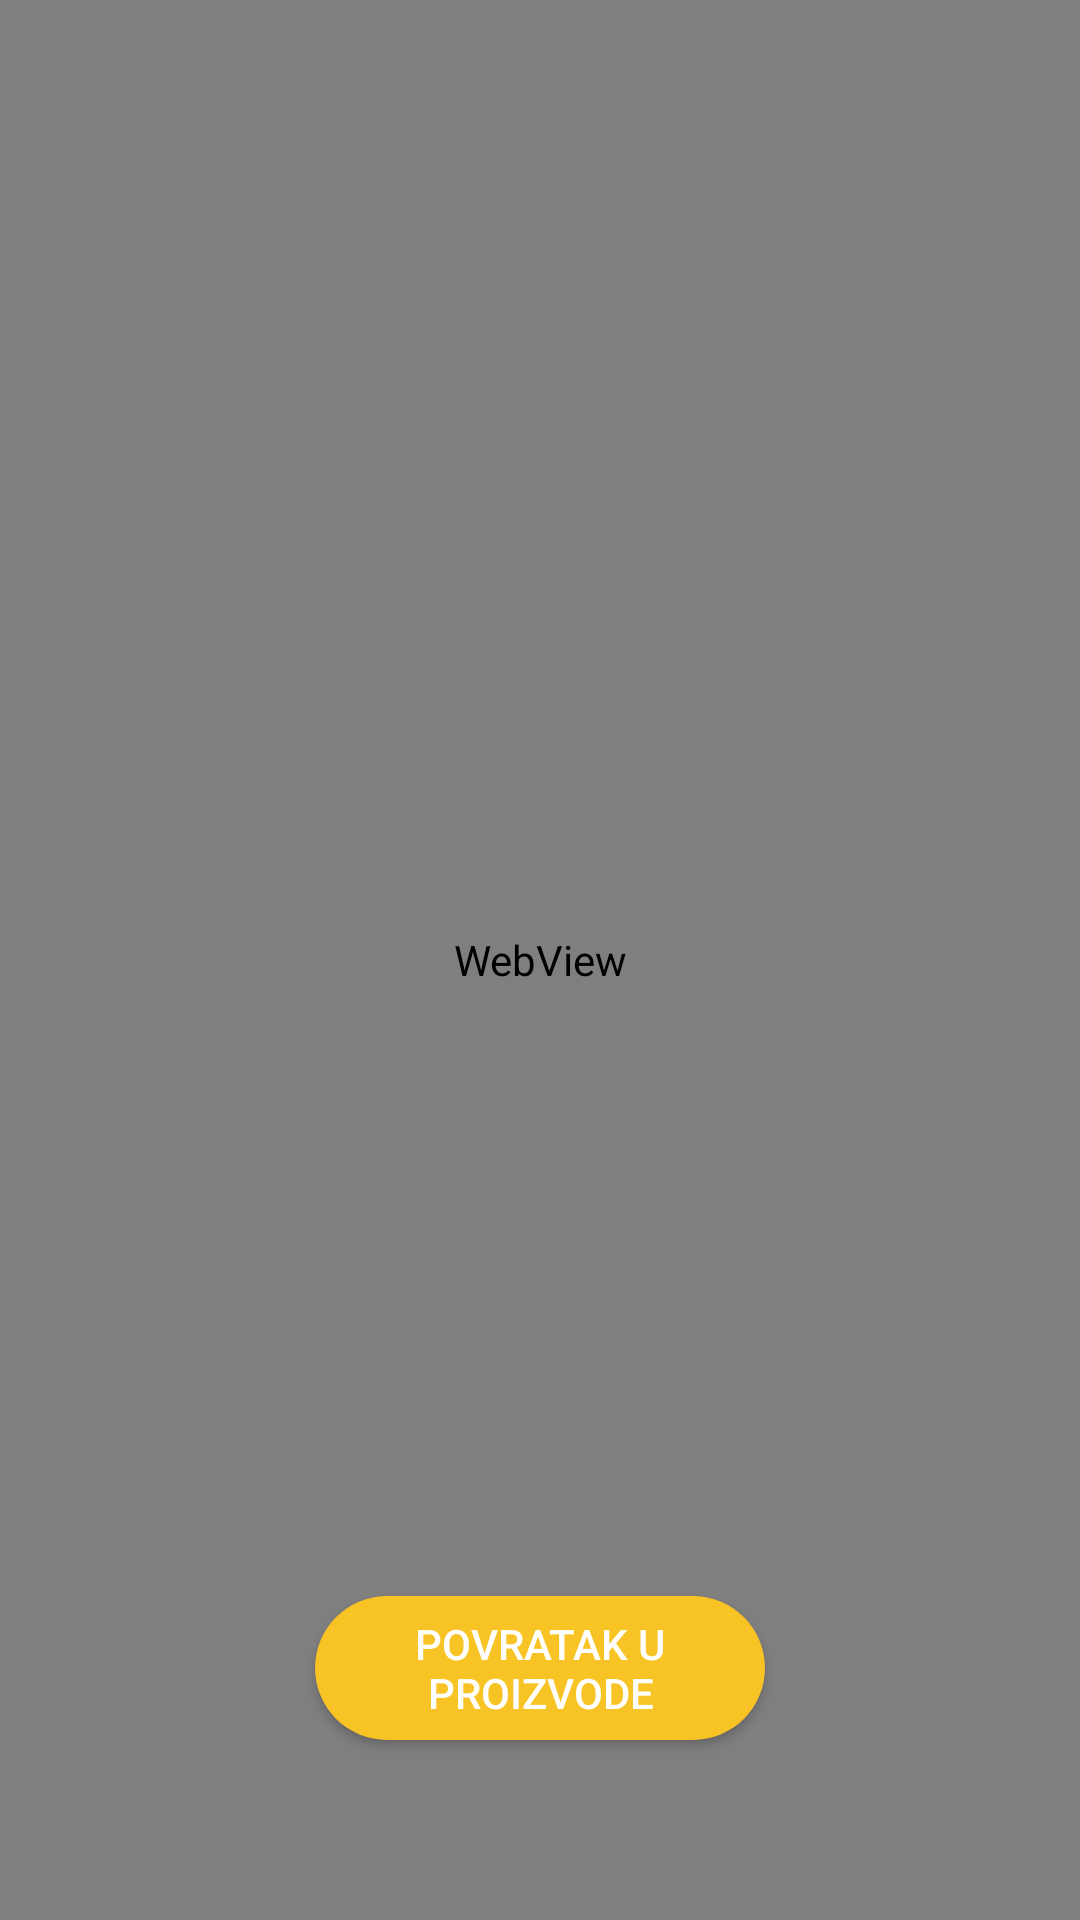

Here is an Android app screen rendered from its layout file. Give the layout XML and the strings, colors and styles it references.
<!-- AndroidManifest.xml: application theme AppTheme -->
<!-- res/layout/activity_hotstamp.xml -->
<?xml version="1.0" encoding="utf-8"?>
<RelativeLayout xmlns:android="http://schemas.android.com/apk/res/android"
    xmlns:app="http://schemas.android.com/apk/res-auto"
    xmlns:tools="http://schemas.android.com/tools"
    android:layout_width="match_parent"
    android:layout_height="match_parent"
    tools:context=".Hotstamp">


    <WebView

        android:layout_width="wrap_content"
        android:layout_height="wrap_content"
        android:id="@+id/webView"
        android:layout_alignParentLeft="true"
        android:layout_alignParentStart="true"
        android:layout_alignParentRight="true"
        android:layout_alignParentEnd="true"
        android:layout_alignParentTop="true"

        android:layout_alignParentBottom="true" />
    <Button
        android:id="@+id/meni"
        android:layout_marginBottom="60dp"
        android:layout_width="150dp"
        android:layout_height="wrap_content"
        android:layout_marginTop="20dp"
        android:background="@drawable/rounded_corners"
        android:text="Povratak u proizvode"
        android:layout_alignBottom="@id/webView"
        android:textColor="#FFF"
        android:layout_centerHorizontal="true"/>

</RelativeLayout>
<!-- resources referenced by this layout -->
<resources>
  <!-- drawable rounded_corners (drawable) -->
  <?xml version="1.0" encoding="utf-8"?>
  <shape xmlns:android="http://schemas.android.com/apk/res/android">
      <corners android:radius="24dp" />
      <solid android:color="#F8C324" />
  </shape>
  <style name="AppTheme" parent="Theme.MaterialComponents.Light">
  
      
          <item name="colorPrimary">@color/colorPrimary</item>
          <item name="colorPrimaryDark">@color/colorPrimaryDark</item>
          <item name="colorAccent">@color/colorAccent</item>
      </style>
  <color name="colorPrimary">#FFC107</color>
  <color name="colorPrimaryDark">#FFA000</color>
  <color name="colorAccent">#FF4081</color>
</resources>
